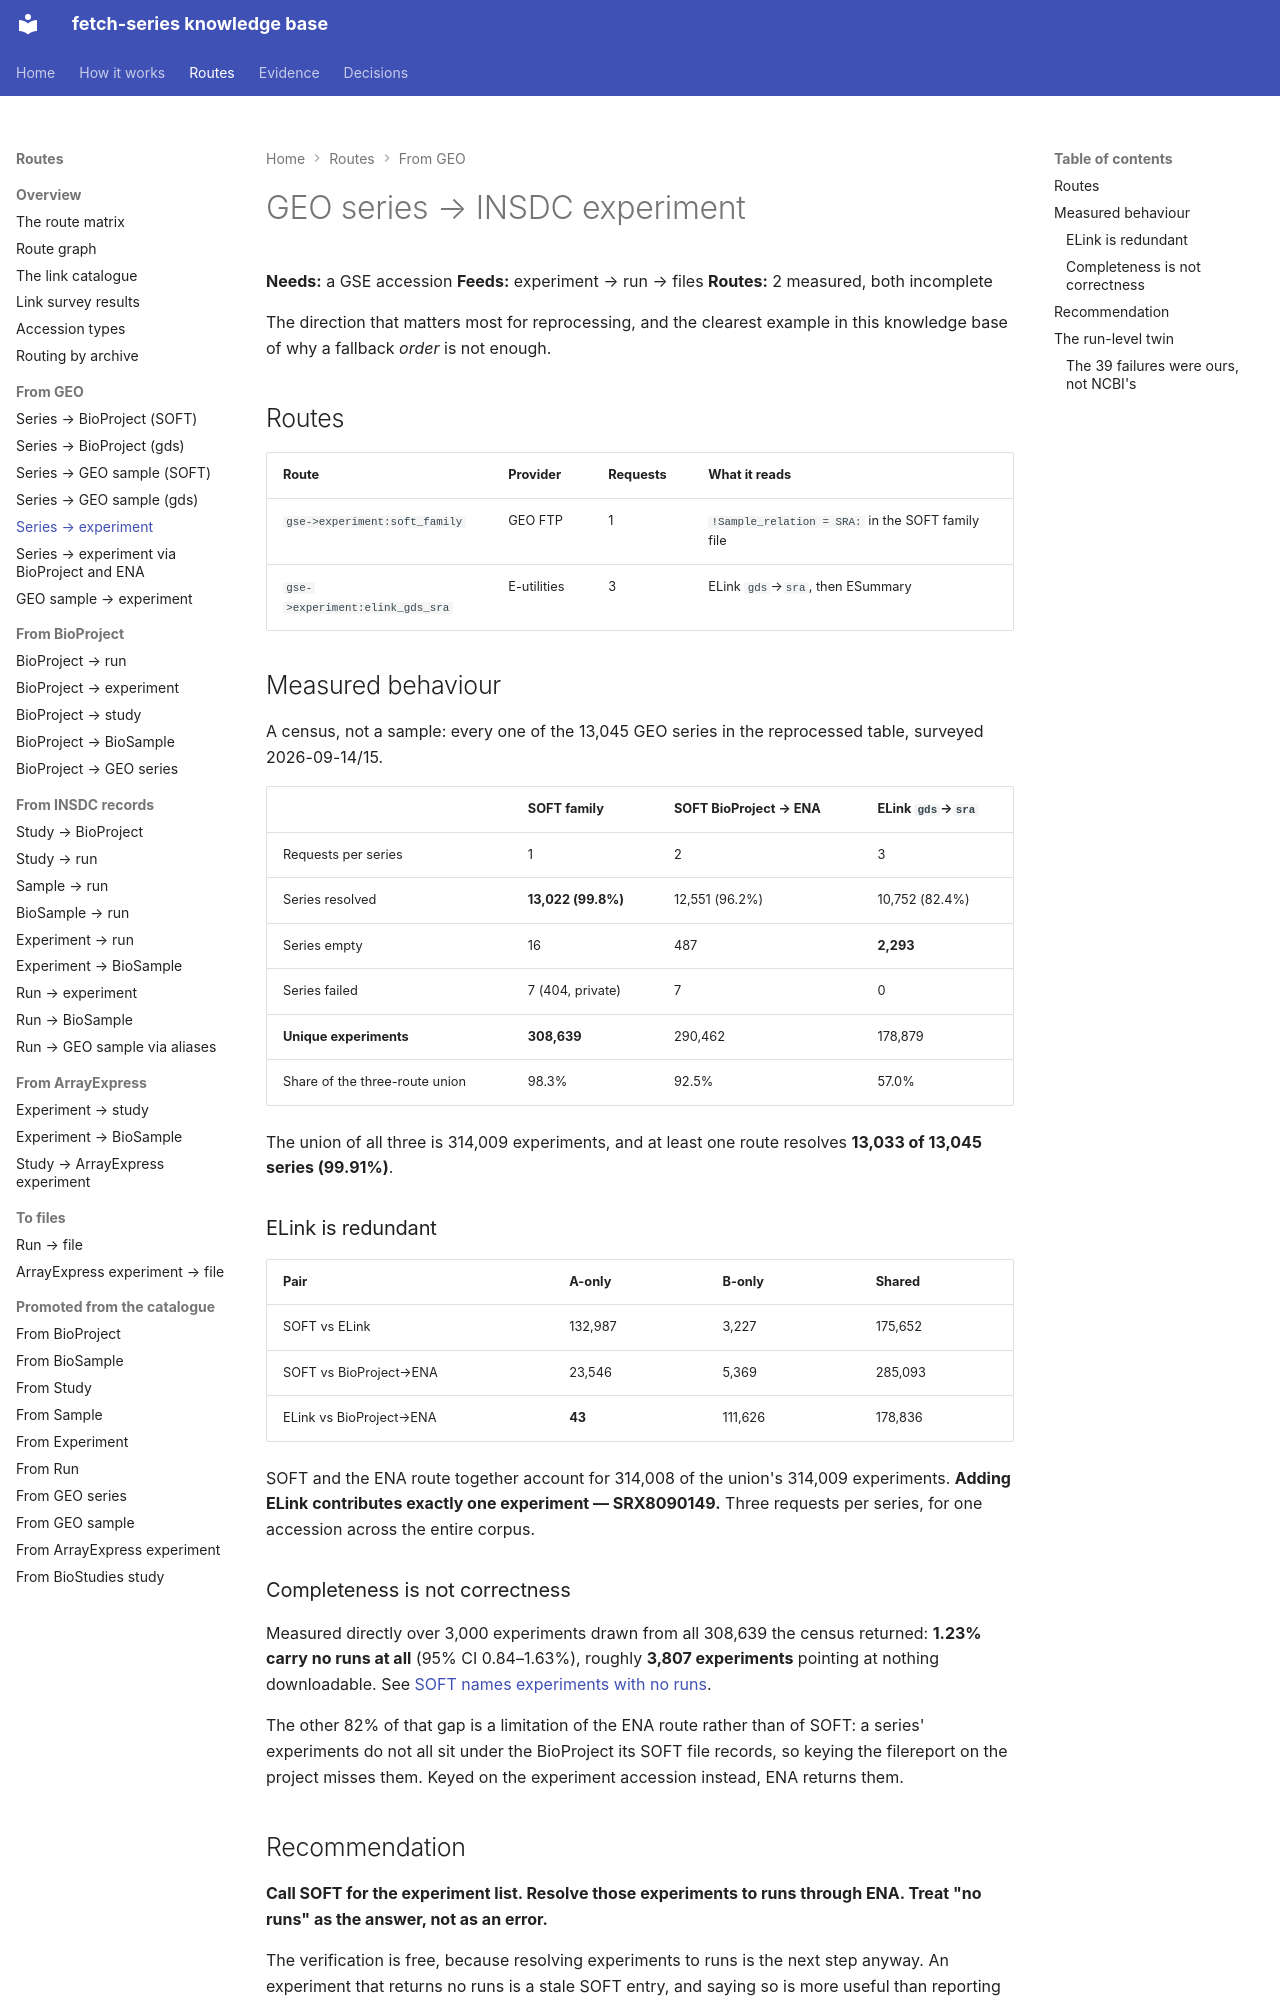

repository: cellgeni/fetch-series · page: routes/gse-to-experiment/index.html · generator: mkdocs

---
title: GEO series → INSDC experiment
---

# GEO series → INSDC experiment

**Needs:** a GSE accession **Feeds:** experiment → run → files
**Routes:** 2 measured, both incomplete

The direction that matters most for reprocessing, and the clearest example in this
knowledge base of why a fallback *order* is not enough.

## Routes

| Route | Provider | Requests | What it reads |
|---|---|---|---|
| `gse->experiment:soft_family` | GEO FTP | 1 | `!Sample_relation = SRA:` in the SOFT family file |
| `gse->experiment:elink_gds_sra` | E-utilities | 3 | ELink `gds`→`sra`, then ESummary |

## Measured behaviour

A census, not a sample: every one of the 13,045 GEO series in the reprocessed table,
surveyed 2026-09-14/15.

| | SOFT family | SOFT BioProject → ENA | ELink `gds`→`sra` |
|---|---|---|---|
| Requests per series | 1 | 2 | 3 |
| Series resolved | **13,022 (99.8%)** | 12,551 (96.2%) | 10,752 (82.4%) |
| Series empty | 16 | 487 | **2,293** |
| Series failed | 7 (404, private) | 7 | 0 |
| **Unique experiments** | **308,639** | 290,462 | 178,879 |
| Share of the three-route union | 98.3% | 92.5% | 57.0% |

The union of all three is 314,009 experiments, and at least one route resolves
**13,033 of 13,045 series (99.91%)**.

### ELink is redundant

| Pair | A-only | B-only | Shared |
|---|---|---|---|
| SOFT vs ELink | 132,987 | 3,227 | 175,652 |
| SOFT vs BioProject→ENA | 23,546 | 5,369 | 285,093 |
| ELink vs BioProject→ENA | **43** | 111,626 | 178,836 |

SOFT and the ENA route together account for 314,008 of the union's 314,009 experiments.
**Adding ELink contributes exactly one experiment — SRX8090149.** Three requests per
series, for one accession across the entire corpus.

### Completeness is not correctness

Measured directly over 3,000 experiments drawn from all 308,639 the census returned:
**1.23% carry no runs at all** (95% CI 0.84–1.63%), roughly **3,807 experiments** pointing at
nothing downloadable. See
[SOFT names experiments with no runs](../../pathologies/soft-names-experiments-with-no-runs.md).

The other 82% of that gap is a limitation of the ENA route rather than of SOFT: a series'
experiments do not all sit under the BioProject its SOFT file records, so keying the
filereport on the project misses them. Keyed on the experiment accession instead, ENA
returns them.
